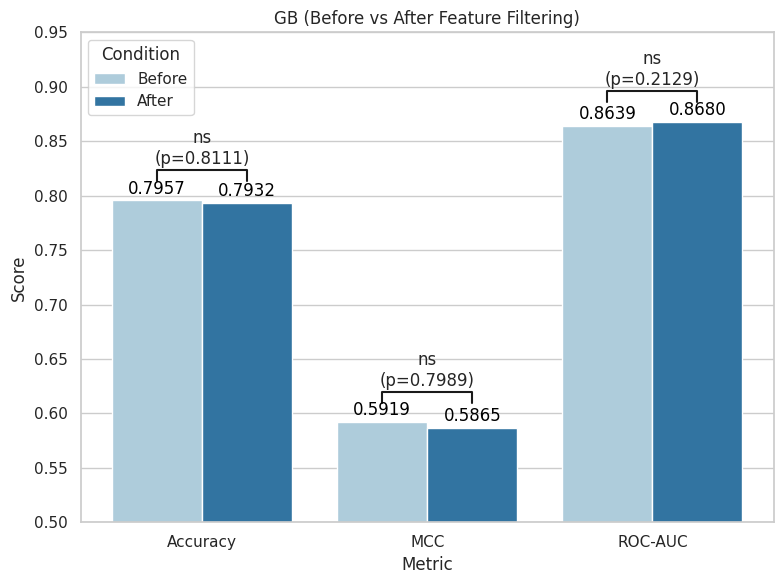

Recreate this plot in Python. (Note: this script raises an exception after producing the figure.)
import matplotlib.pyplot as plt
import seaborn as sns
import pandas as pd


metrics = ['Accuracy', 'MCC', 'ROC-AUC']
before = [0.7957, 0.5919, 0.8639]
after = [0.7932, 0.5865, 0.8680]
p_values = [0.8111, 0.7989, 0.2129]


def get_significance(p):
    if p < 0.001:
        return '***'
    elif p < 0.01:
        return '**'
    elif p < 0.05:
        return '*'
    else:
        return 'ns'


data = pd.DataFrame({
    'Metric': metrics * 2,
    'Score': before + after,
    'Condition': ['Before'] * 3 + ['After'] * 3
})


sns.set(style="whitegrid")
plt.figure(figsize=(8, 6))
ax = sns.barplot(data=data, x='Metric', y='Score', hue='Condition', palette='Paired')


for container in ax.containers:
    ax.bar_label(container, fmt='%.4f', label_type='edge', padding=2, fontsize=12, color='black')


for i, p in enumerate(p_values):
    x1, x2 = i - 0.2, i + 0.2
    y, h = max(before[i], after[i]) + 0.018, 0.01
    sig = get_significance(p)
    plt.plot([x1, x1, x2, x2], [y, y + h, y + h, y], lw=1.5, c='k')
    plt.text((x1 + x2) / 2, y + h + 0.002,
        f'{sig}\n(p={p:.4f})',
        ha='center', va='bottom', fontsize=12)

plt.ylim(0.5, 0.95)
plt.title('GB (Before vs After Feature Filtering)')
plt.tight_layout()
plt.savefig("C:/Users/LG_LAB/Desktop/SSELCPP/Method4/compare no_filter/boxplot/GB_filtering_comparison_5fold.png", dpi=300)
plt.show()
